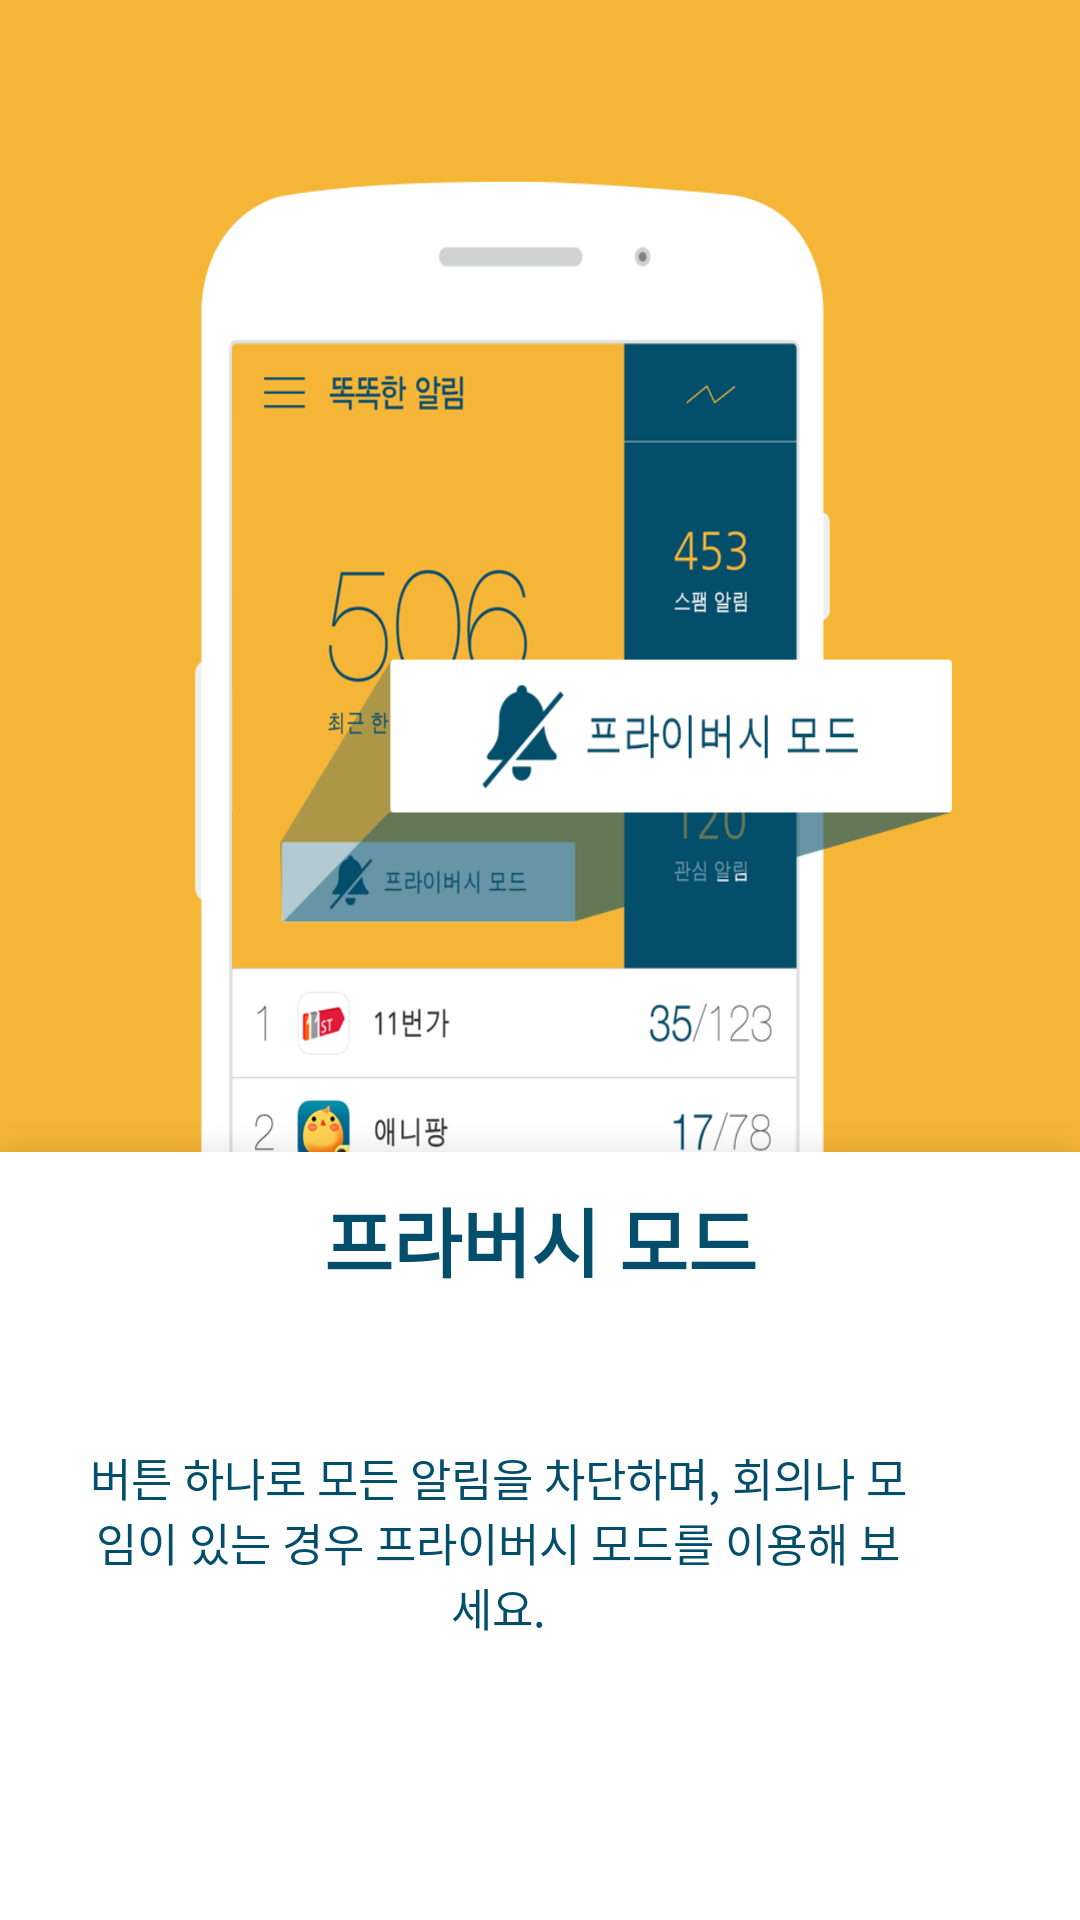

The Android layout XML behind this screen, and the referenced resources:
<!-- AndroidManifest.xml: application theme AppTheme -->
<!-- res/layout/fragment_guide03.xml -->
<?xml version="1.0" encoding="utf-8"?>
<LinearLayout xmlns:android="http://schemas.android.com/apk/res/android"
    android:layout_width="match_parent"
    android:layout_height="match_parent"
    android:gravity="center"
    android:orientation="vertical"
    android:background="@color/bg4"
    android:weightSum="10">

    <LinearLayout
        android:layout_width="match_parent"
        android:layout_height="0dp"
        android:orientation="vertical"
        android:layout_weight="6">
        <ImageView
            android:layout_width="match_parent"
            android:layout_height="match_parent"
            android:scaleType="fitXY"
            android:src="@drawable/guidewizard03"/>
    </LinearLayout>
    <LinearLayout
        android:layout_width="match_parent"
        android:layout_height="0dp"
        android:orientation="vertical"
        android:layout_weight="4"
        android:weightSum="12">

        <LinearLayout
            android:layout_width="match_parent"
            android:layout_height="0dp"
            android:layout_marginTop="10dp"
            android:layout_gravity="center"
            android:orientation="horizontal"
            android:layout_weight="2"
            android:weightSum="12">
            <TextView
                android:layout_width="0dp"
                android:layout_height="match_parent"
                android:layout_weight="1"/>
            <TextView
                android:layout_width="0dp"
                android:layout_height="match_parent"
                android:gravity="center"
                android:textStyle="bold"
                android:textSize="25sp"
                android:textColor="#034e6b"
                android:layout_weight="10"
                android:text="프라버시 모드"
                android:layout_gravity="center_horizontal" />
            <TextView
                android:layout_width="0dp"
                android:layout_height="match_parent"
                android:layout_weight="1"/>
        </LinearLayout>
        <LinearLayout
            android:layout_width="match_parent"
            android:layout_height="0dp"
            android:layout_marginTop="5dp"
            android:layout_gravity="center"
            android:orientation="horizontal"
            android:layout_weight="8"
            android:weightSum="13">
            <TextView
                android:layout_width="0dp"
                android:layout_height="match_parent"
                android:layout_weight="1"/>
            <TextView
                android:layout_width="0dp"
                android:layout_height="match_parent"
                android:layout_weight="10"
                android:gravity="center"
                android:textSize="15sp"
                android:textColor="#034e6b"
                android:text="버튼 하나로 모든 알림을 차단하며, 회의나 모임이 있는 경우 프라이버시 모드를 이용해 보세요."/>
            <TextView
                android:layout_width="0dp"
                android:layout_height="match_parent"
                android:layout_weight="1"/>
        </LinearLayout>

        <LinearLayout
            android:layout_width="match_parent"
            android:layout_height="0dp"
            android:layout_marginTop="10dp"
            android:layout_weight="1"
            android:gravity="center">
            <ImageView
                android:layout_width="wrap_content"
                android:layout_height="wrap_content"
                android:src="@drawable/guidewizard_st03"/>
        </LinearLayout>
    </LinearLayout>

</LinearLayout>
<!-- resources referenced by this layout -->
<resources>
  <color name="bg4">#ffffff</color>
  <!-- drawable guidewizard03: png bitmap (drawable-xxhdpi, 75342 bytes) -->
  <style name="AppTheme" parent="AppBaseTheme">
          
      </style>
  <style name="AppBaseTheme" parent="@android:style/Theme.Light">
          
      </style>
</resources>
